Dataset: random-5500-0.8 (GitHub, levshuster/whale-detection). Classes: no whale, whale present.

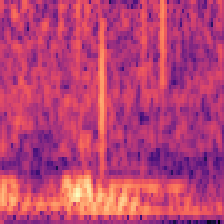
Label: no whale

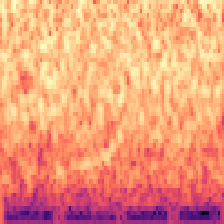
Label: whale present

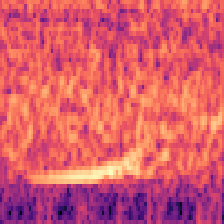
Label: whale present

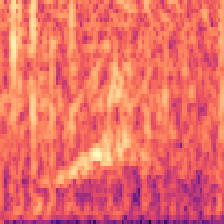
Label: whale present

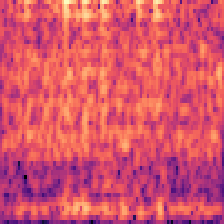
Label: no whale

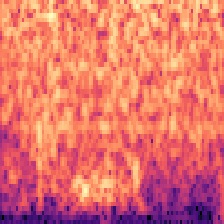
Label: no whale
